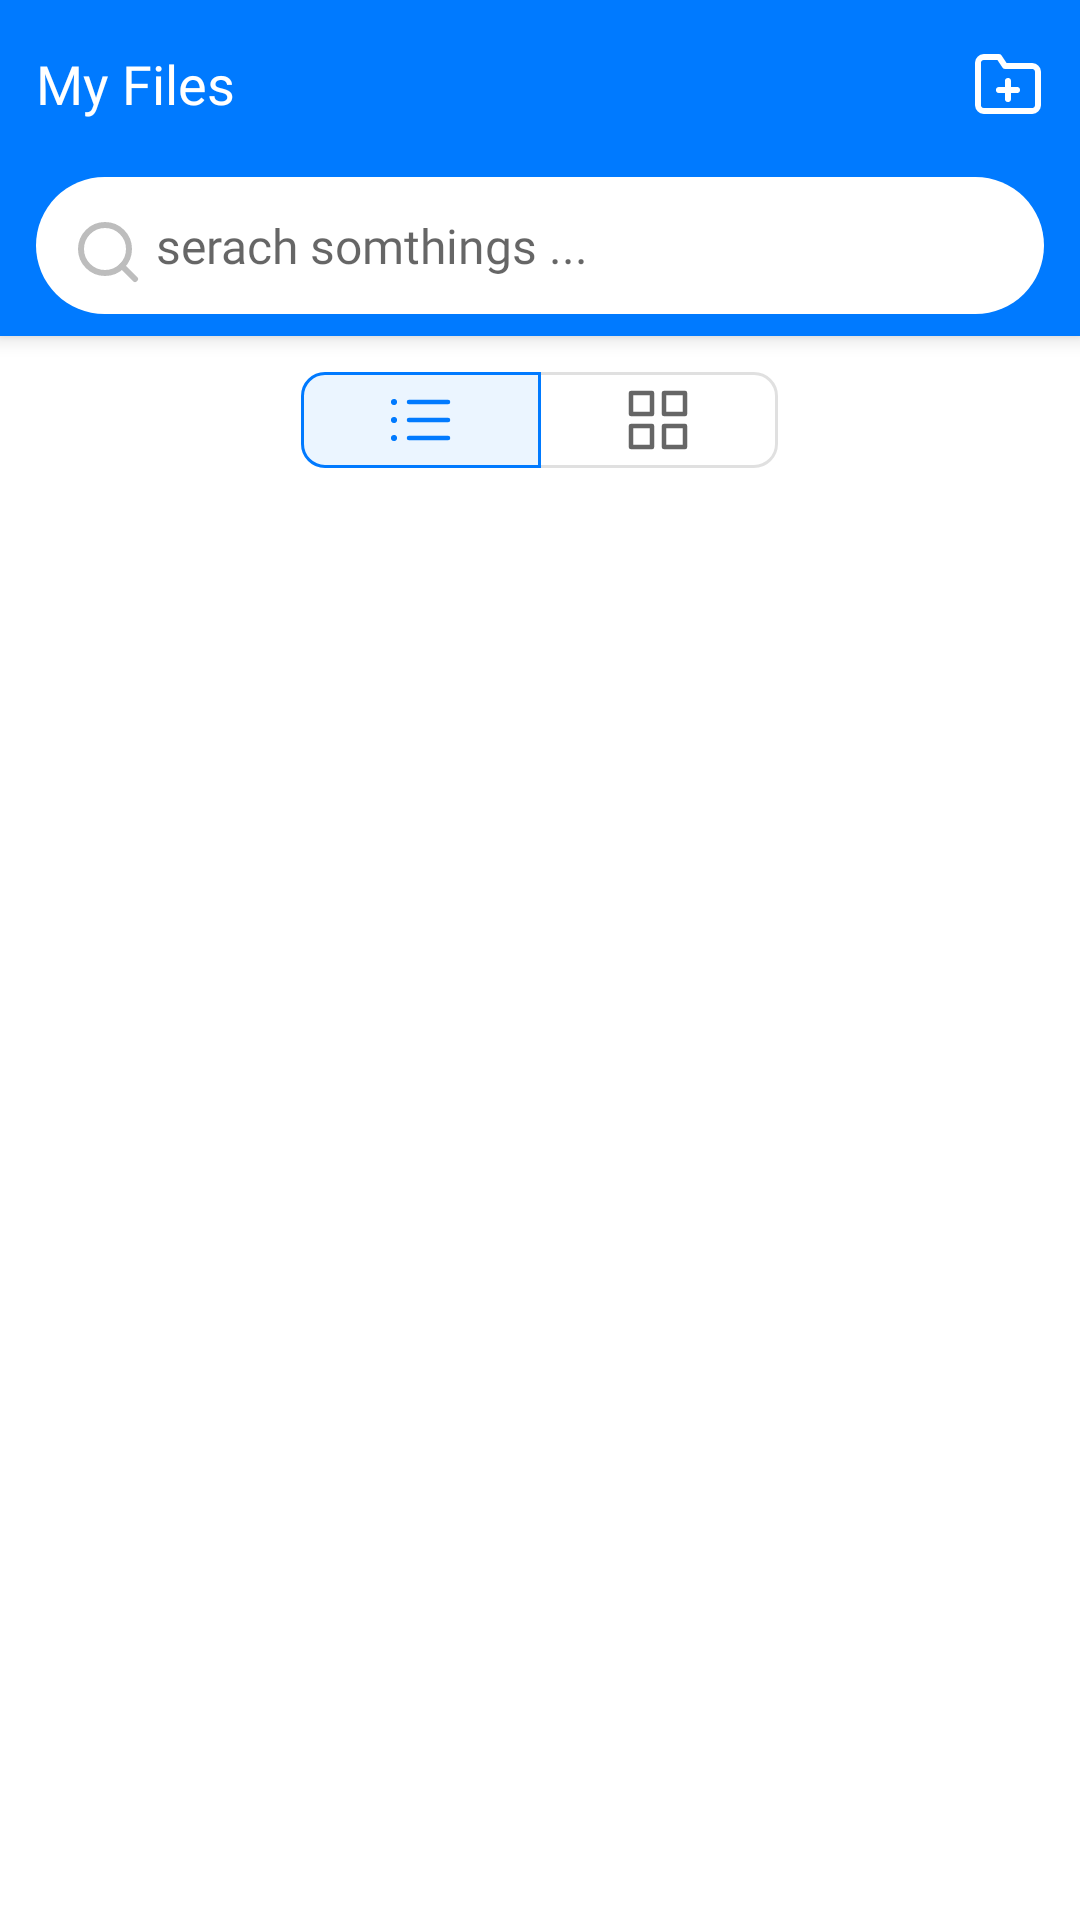

The Android layout XML behind this screen, and the referenced resources:
<!-- AndroidManifest.xml: application theme AppTheme -->
<!-- res/layout/activity_main.xml -->
<?xml version="1.0" encoding="utf-8"?>
<androidx.coordinatorlayout.widget.CoordinatorLayout xmlns:android="http://schemas.android.com/apk/res/android"
    xmlns:app="http://schemas.android.com/apk/res-auto"
    xmlns:tools="http://schemas.android.com/tools"
    android:layout_width="match_parent"
    android:layout_height="match_parent"
    android:focusable="true"
    android:focusableInTouchMode="true"
    tools:context=".MainActivity">

    <com.google.android.material.appbar.AppBarLayout
        android:layout_width="match_parent"
        android:layout_height="wrap_content">

        <FrameLayout
            android:layout_width="match_parent"
            android:layout_height="56dp"
            android:paddingStart="12dp"
            android:paddingEnd="12dp">

            <TextView
                android:layout_width="wrap_content"
                android:layout_height="wrap_content"
                android:layout_gravity="center_vertical|start"
                android:fontFamily="@font/primary_bold"
                android:text="@string/app_name"
                android:textColor="@android:color/white"
                android:textSize="18sp" />

            <ImageView
                android:id="@+id/img_addNewFolder"
                android:layout_width="wrap_content"
                android:layout_height="wrap_content"
                android:layout_gravity="center_vertical|end"
                android:contentDescription="TODO"
                app:srcCompat="@drawable/ic_add_folder_white_24dp" />
        </FrameLayout>

        <FrameLayout
            android:layout_width="match_parent"
            android:layout_height="56dp"
            android:paddingStart="12dp"
            android:paddingEnd="12dp">

            <EditText
                android:id="@+id/et_main_search"
                android:layout_width="match_parent"
                android:layout_height="wrap_content"
                android:layout_gravity="center_vertical"
                android:layout_marginBottom="2dp"
                android:background="@drawable/background_et_search"
                android:fontFamily="@font/primary_regular"
                android:gravity="center_vertical"
                android:hint="serach somthings ..."
                android:imeOptions="actionSearch"
                android:lines="1"
                android:paddingStart="40dp"
                android:paddingTop="12dp"
                android:paddingEnd="36dp"
                android:paddingBottom="12dp"
                android:textSize="16sp" />

            <ImageView
                android:layout_width="wrap_content"
                android:layout_height="wrap_content"
                android:layout_gravity="center_vertical|start"
                android:contentDescription="TODO"
                android:paddingStart="12dp"
                app:srcCompat="@drawable/ic_search_gray_24dp" />

            <ImageView
                android:id="@+id/search_files_cancel"
                android:layout_width="wrap_content"
                android:layout_height="wrap_content"
                android:layout_gravity="center_vertical|end"
                android:contentDescription="TODO"
                android:paddingEnd="12dp"
                android:visibility="gone"
                app:srcCompat="@drawable/ic_baseline_cancel_24" />

        </FrameLayout>
    </com.google.android.material.appbar.AppBarLayout>

    <RelativeLayout
        android:layout_width="match_parent"
        android:layout_height="match_parent"
        app:layout_behavior="com.google.android.material.appbar.AppBarLayout$ScrollingViewBehavior">

        <com.google.android.material.button.MaterialButtonToggleGroup
            android:id="@+id/toggleGroup_main"
            android:layout_width="match_parent"
            android:layout_height="wrap_content"
            android:layout_marginTop="12dp"
            android:gravity="center_horizontal"
            app:checkedButton="@id/btn_main_list"
            app:selectionRequired="true"
            app:singleSelection="true">

            <com.google.android.material.button.MaterialButton
                android:id="@+id/btn_main_list"
                style="@style/Widget.App.Button.OutlinedButton.IconOnly"
                android:layout_width="wrap_content"
                android:layout_height="wrap_content"
                app:cornerRadius="8dp"
                app:icon="@drawable/ic_list_black_24dp"
                app:iconGravity="textStart" />

            <com.google.android.material.button.MaterialButton
                android:id="@+id/btn_main_grid"
                style="@style/Widget.App.Button.OutlinedButton.IconOnly"
                android:layout_width="wrap_content"
                android:layout_height="wrap_content"
                app:cornerRadius="8dp"
                app:icon="@drawable/ic_grid_black_24dp"
                app:iconGravity="textStart" />

        </com.google.android.material.button.MaterialButtonToggleGroup>

        <FrameLayout
            android:id="@+id/frame_main_fragmentContainer"
            android:layout_width="match_parent"
            android:layout_height="match_parent"
            android:layout_below="@id/toggleGroup_main"
            android:layout_marginTop="24dp" />
    </RelativeLayout>
</androidx.coordinatorlayout.widget.CoordinatorLayout>
<!-- resources referenced by this layout -->
<resources>
  <!-- drawable background_et_search (drawable) -->
  <?xml version="1.0" encoding="utf-8"?>
  <shape xmlns:android="http://schemas.android.com/apk/res/android"
      android:shape="rectangle">
  
      <solid android:color="@android:color/white" />
      <corners android:radius="36dp" />
  </shape>
  <!-- drawable ic_add_folder_white_24dp (drawable) -->
  <vector xmlns:android="http://schemas.android.com/apk/res/android"
      android:width="24dp"
      android:height="24dp"
      android:viewportWidth="24"
      android:viewportHeight="24">
    <path
        android:pathData="M22,19a2,2 0,0 1,-2 2H4a2,2 0,0 1,-2 -2V5a2,2 0,0 1,2 -2h5l2,3h9a2,2 0,0 1,2 2z"
        android:strokeLineJoin="round"
        android:strokeWidth="2"
        android:fillColor="#00000000"
        android:strokeColor="#fff"
        android:strokeLineCap="round"/>
    <path
        android:pathData="M12,11L12,17"
        android:strokeLineJoin="round"
        android:strokeWidth="2"
        android:fillColor="#00000000"
        android:strokeColor="#fff"
        android:strokeLineCap="round"/>
    <path
        android:pathData="M9,14L15,14"
        android:strokeLineJoin="round"
        android:strokeWidth="2"
        android:fillColor="#00000000"
        android:strokeColor="#fff"
        android:strokeLineCap="round"/>
  </vector>
  <!-- drawable ic_baseline_cancel_24 (drawable) -->
  <vector android:height="24dp" android:tint="#bdbdbd"
      android:viewportHeight="24" android:viewportWidth="24"
      android:width="24dp" xmlns:android="http://schemas.android.com/apk/res/android">
      <path android:fillColor="@android:color/white" android:pathData="M12,2C6.47,2 2,6.47 2,12s4.47,10 10,10 10,-4.47 10,-10S17.53,2 12,2zM17,15.59L15.59,17 12,13.41 8.41,17 7,15.59 10.59,12 7,8.41 8.41,7 12,10.59 15.59,7 17,8.41 13.41,12 17,15.59z"/>
  </vector>
  <!-- drawable ic_search_gray_24dp (drawable) -->
  <vector xmlns:android="http://schemas.android.com/apk/res/android"
      android:width="24dp"
      android:height="24dp"
      android:viewportWidth="24"
      android:viewportHeight="24">
    <path
        android:pathData="M11,11m-8,0a8,8 0,1 1,16 0a8,8 0,1 1,-16 0"
        android:strokeLineJoin="round"
        android:strokeWidth="2"
        android:fillColor="#00000000"
        android:strokeColor="#bdbdbd"
        android:strokeLineCap="round"/>
    <path
        android:pathData="M21,21L16.65,16.65"
        android:strokeLineJoin="round"
        android:strokeWidth="2"
        android:fillColor="#00000000"
        android:strokeColor="#bdbdbd"
        android:strokeLineCap="round"/>
  </vector>
  <string name="app_name">My Files</string>
  <style name="Widget.App.Button.OutlinedButton.IconOnly" parent="Widget.MaterialComponents.Button.OutlinedButton">
          <item name="iconPadding">0dp</item>
          <item name="android:insetTop">0dp</item>
          <item name="android:insetBottom">0dp</item>
          <item name="android:paddingLeft">12dp</item>
          <item name="android:paddingRight">12dp</item>
          <item name="android:minWidth">80dp</item>
          <item name="android:minHeight">24dp</item>
      </style>
  <style name="AppTheme" parent="Theme.MaterialComponents.Light.NoActionBar">
          
          <item name="colorPrimary">@color/colorPrimary</item>
          <item name="colorPrimaryDark">@color/colorPrimaryDark</item>
          <item name="colorSecondary">@color/colorAccent</item>
      </style>
  <color name="colorPrimary">#007AFF</color>
  <color name="colorPrimaryDark">#0069DC</color>
  <color name="colorAccent">#007AFF</color>
</resources>
